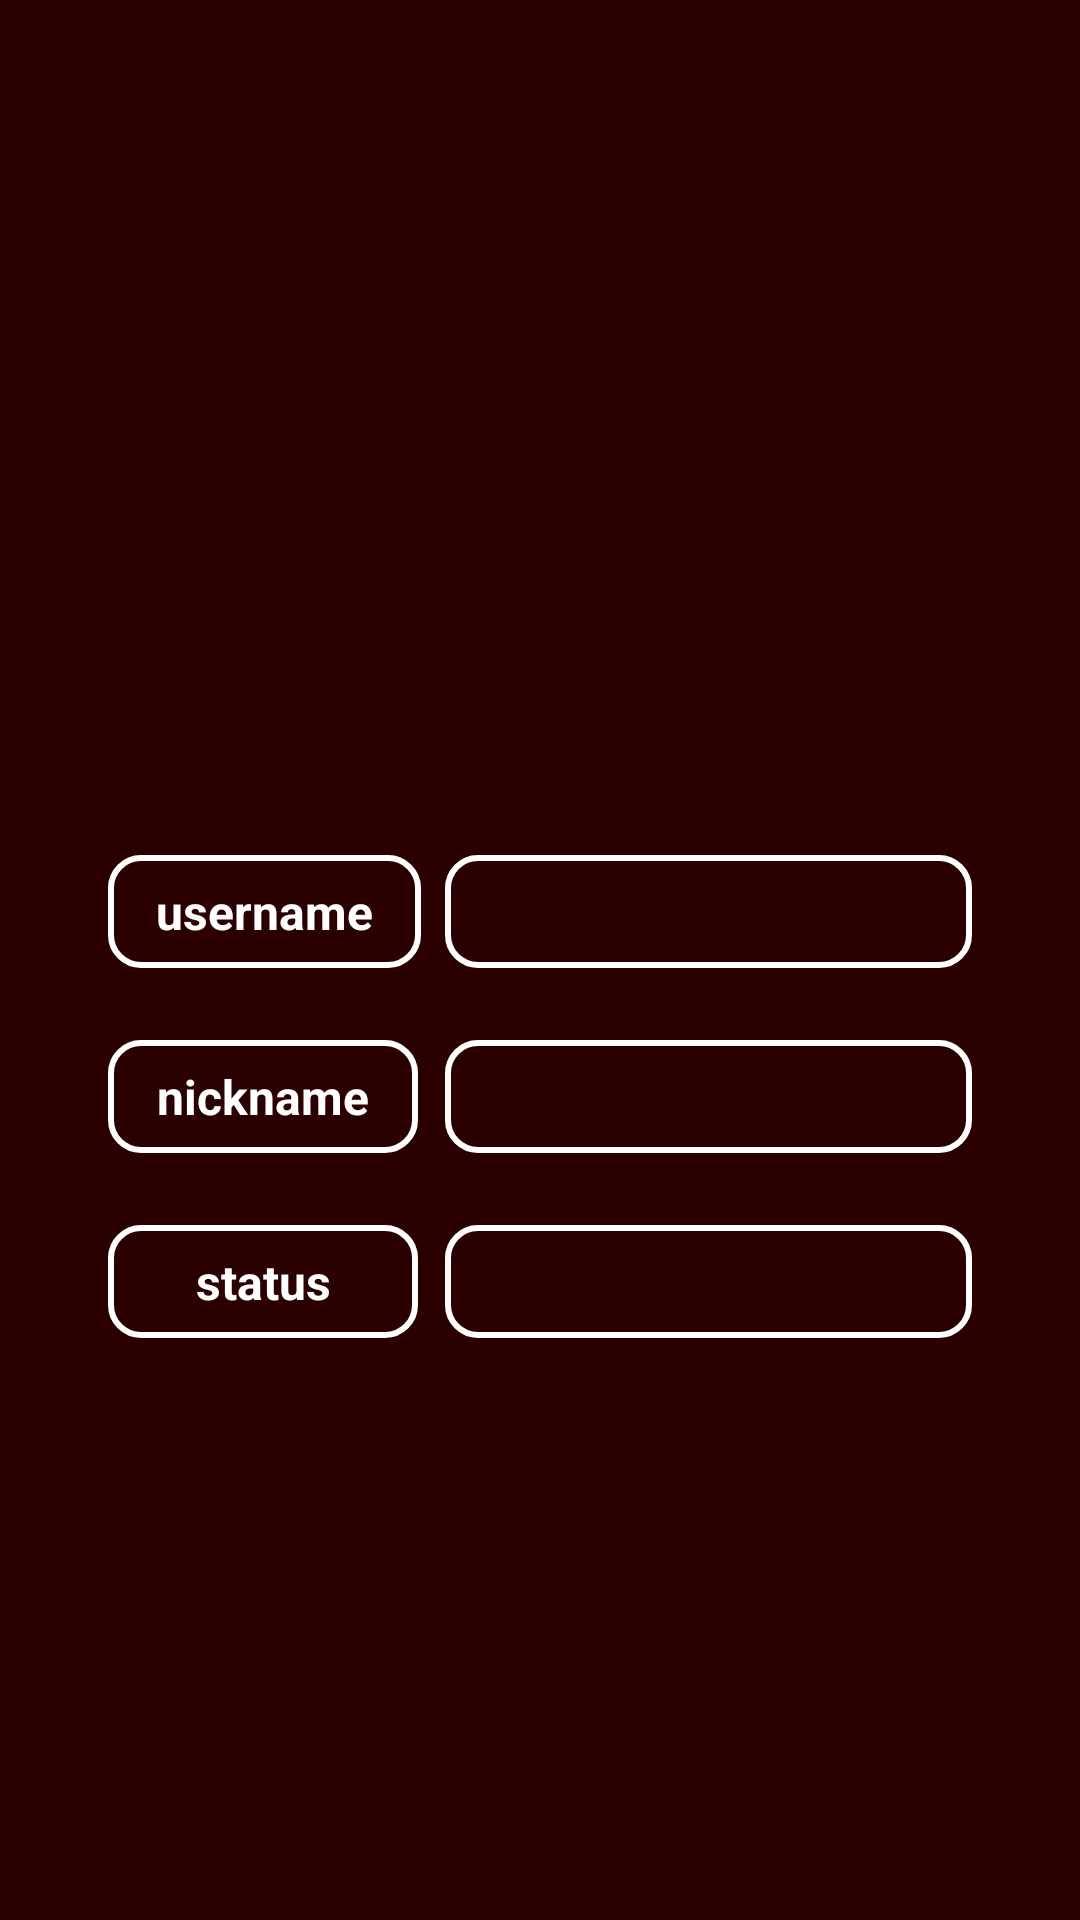

Write the Android layout XML for this screen, with the resource values it uses.
<!-- AndroidManifest.xml: application theme Theme.PD2FinalApp -->
<!-- res/layout/information_upgrade.xml -->
<?xml version="1.0" encoding="utf-8"?>
<androidx.constraintlayout.widget.ConstraintLayout xmlns:android="http://schemas.android.com/apk/res/android"
    xmlns:app="http://schemas.android.com/apk/res-auto"
    xmlns:tools="http://schemas.android.com/tools"
    android:layout_width="match_parent"
    android:layout_height="match_parent"
    android:background="#2B0000"
    tools:context=".ui.selfinfo.selfinformation">

    <TextView
        android:id="@+id/Name"
        android:layout_width="wrap_content"
        android:layout_height="wrap_content"

        android:layout_marginStart="36dp"
        android:layout_marginTop="24dp"
        android:background="@drawable/shape_info_texttitle"
        android:padding="8dp"
        android:paddingStart="16dp"
        android:paddingEnd="16dp"
        android:text="username"
        android:textAlignment="center"
        android:textColor="#FFFFFF"
        android:textSize="16sp"
        android:textStyle="bold"
        app:layout_constraintStart_toStartOf="parent"
        app:layout_constraintTop_toBottomOf="@+id/imageView" />

    <TextView
        android:id="@+id/namestore"
        android:layout_width="0dp"
        android:layout_height="0dp"
        android:layout_marginStart="8dp"
        android:layout_marginEnd="36dp"
        android:background="@drawable/shape_info_textfield"
        android:padding="8dp"
        android:textAlignment="center"
        android:textColor="#FFFFFF"
        android:textSize="16sp"
        android:textStyle="bold"
        app:layout_constraintBottom_toBottomOf="@+id/Name"
        app:layout_constraintEnd_toEndOf="parent"
        app:layout_constraintStart_toEndOf="@+id/Name"
        app:layout_constraintTop_toTopOf="@+id/Name" />

    <TextView
        android:id="@+id/textView2"
        android:layout_width="0dp"
        android:layout_height="wrap_content"
        android:layout_marginTop="24dp"
        android:layout_marginEnd="1dp"
        android:background="@drawable/shape_info_texttitle"
        android:padding="8dp"
        android:paddingStart="16dp"
        android:paddingEnd="16dp"
        android:text="nickname"
        android:textAlignment="center"
        android:textColor="#FFFFFF"
        android:textSize="16sp"
        android:textStyle="bold"
        app:layout_constraintEnd_toEndOf="@+id/Name"
        app:layout_constraintStart_toStartOf="@+id/Name"
        app:layout_constraintTop_toBottomOf="@+id/Name" />

    <TextView
        android:id="@+id/textView8"
        android:layout_width="0dp"
        android:layout_height="wrap_content"
        android:layout_marginTop="24dp"
        android:background="@drawable/shape_info_texttitle"
        android:padding="8dp"
        android:paddingStart="16dp"
        android:paddingEnd="16dp"
        android:text="status"
        android:textAlignment="center"
        android:textColor="#FFFFFF"
        android:textSize="16sp"
        android:textStyle="bold"
        app:layout_constraintEnd_toEndOf="@+id/textView2"
        app:layout_constraintStart_toStartOf="@+id/textView2"
        app:layout_constraintTop_toBottomOf="@+id/textView2" />

    <TextView
        android:id="@+id/nicknamestore"
        android:layout_width="0dp"
        android:layout_height="0dp"

        android:background="@drawable/shape_info_textfield"
        android:padding="8dp"
        android:textAlignment="center"
        android:textColor="#FFFFFF"
        android:textSize="16sp"
        android:textStyle="bold"
        app:layout_constraintBottom_toBottomOf="@+id/textView2"
        app:layout_constraintEnd_toEndOf="@+id/namestore"
        app:layout_constraintStart_toStartOf="@+id/namestore"
        app:layout_constraintTop_toTopOf="@+id/textView2" />

    <TextView
        android:id="@+id/statusstore"
        android:layout_width="0dp"
        android:layout_height="0dp"
        android:background="@drawable/shape_info_textfield"
        android:padding="8dp"
        android:textAlignment="center"
        android:textColor="#FFFFFF"
        android:textSize="16sp"
        android:textStyle="bold"
        app:layout_constraintBottom_toBottomOf="@+id/textView8"
        app:layout_constraintEnd_toEndOf="@+id/nicknamestore"
        app:layout_constraintStart_toStartOf="@+id/nicknamestore"
        app:layout_constraintTop_toTopOf="@+id/textView8" />

    <ImageView
        android:id="@+id/imageView"
        android:layout_width="0dp"
        android:layout_height="128dp"
        android:layout_marginStart="48dp"
        android:layout_marginEnd="48dp"
        app:layout_constraintBottom_toBottomOf="parent"
        app:layout_constraintEnd_toEndOf="parent"
        app:layout_constraintStart_toStartOf="parent"
        app:layout_constraintTop_toTopOf="parent"
        app:layout_constraintVertical_bias="0.26"
        app:srcCompat="@drawable/ic_baseline_account_circle_24" />

</androidx.constraintlayout.widget.ConstraintLayout>
<!-- resources referenced by this layout -->
<resources>
  <!-- drawable shape_info_textfield (drawable) -->
  <?xml version="1.0" encoding="utf-8"?>
  <shape
  xmlns:android="http://schemas.android.com/apk/res/android"
  android:shape="rectangle">
  
  <corners android:radius="10dp" />
  
  
  <stroke android:width="2dp" android:color="#FFFFFF" />
  
  
  </shape>
  <!-- drawable shape_info_texttitle (drawable) -->
  <?xml version="1.0" encoding="utf-8"?>
  <shape
      xmlns:android="http://schemas.android.com/apk/res/android"
      android:shape="rectangle">
  
      <corners android:radius="10dp" />
  
      
      <stroke android:width="2dp" android:color="#FFFFFF" />
  
  </shape>
  <style name="Theme.PD2FinalApp" parent="Theme.MaterialComponents.DayNight.DarkActionBar">
          
          <item name="colorPrimary">@color/purple_500</item>
          <item name="colorPrimaryVariant">@color/purple_700</item>
          <item name="colorOnPrimary">@color/white</item>
          
          <item name="colorSecondary">@color/teal_200</item>
          <item name="colorSecondaryVariant">@color/teal_700</item>
          <item name="colorOnSecondary">@color/black</item>
          
          <item name="android:statusBarColor" tools:targetApi="l">?attr/colorPrimaryVariant</item>
          
      </style>
  <!-- not gathered from this repository: default colours our renderer supplied (Android Studio template values) -->
  <color name="purple_500">#FF6200EE</color>
  <color name="purple_700">#FF3700B3</color>
  <color name="teal_200">#FF03DAC5</color>
  <color name="teal_700">#FF018786</color>
  <color name="black">#FF000000</color>
  <color name="white">#FFFFFFFF</color>
</resources>
